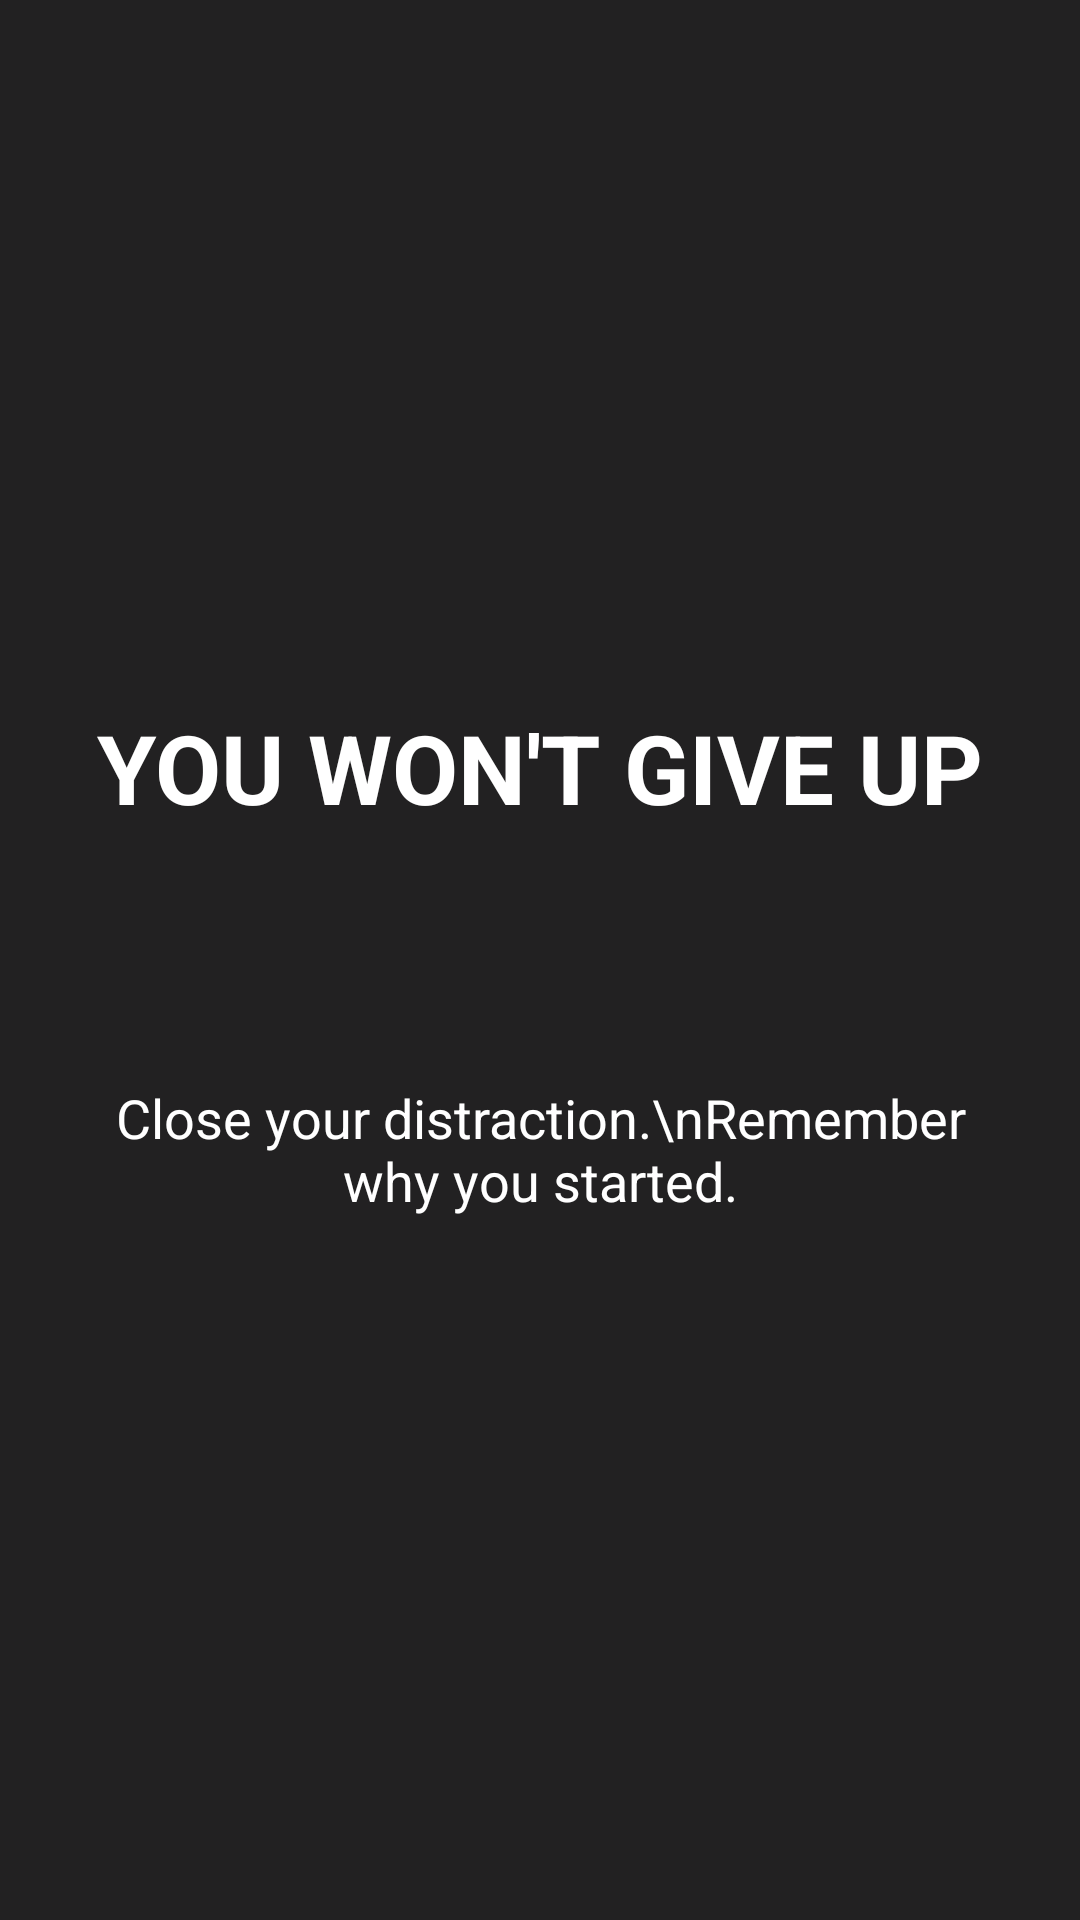

Reconstruct the res/layout file that produces this screen, plus the resources it refers to.
<!-- AndroidManifest.xml: application theme Theme.YouWontGiveUp -->
<!-- res/layout/activity_overlay.xml -->
<?xml version="1.0" encoding="utf-8"?>
<LinearLayout
    xmlns:android="http://schemas.android.com/apk/res/android"
    android:layout_width="match_parent"
    android:layout_height="match_parent"
    android:orientation="vertical"
    android:gravity="center"
    android:background="#DD000000"
    android:padding="24dp">

    <TextView
        android:layout_width="wrap_content"
        android:layout_height="wrap_content"
        android:text="YOU WON'T GIVE UP"
        android:textColor="#FFFFFF"
        android:textStyle="bold"
        android:textSize="32sp"/>

    <TextView
        android:id="@+id/txtDomain"
        android:layout_width="wrap_content"
        android:layout_height="wrap_content"
        android:textColor="#D0BCFF"
        android:textSize="20sp"
        android:layout_marginTop="24dp"/>

    <TextView
        android:layout_width="wrap_content"
        android:layout_height="wrap_content"
        android:text="Close your distraction.\nRemember why you started."
        android:textColor="#FFFFFF"
        android:textAlignment="center"
        android:textSize="18sp"
        android:layout_marginTop="32dp"/>

</LinearLayout>
<!-- resources referenced by this layout -->
<resources>
  <style name="Theme.YouWontGiveUp" parent="Base.Theme.YouWontGiveUp" />
  <style name="Base.Theme.YouWontGiveUp" parent="Theme.Material3.DayNight.NoActionBar">
          
          
      </style>
</resources>
